Run: headless pygame with SDL's dummy video driver; simulated clock (each Clock.tick advances the game by its frame time, no real sleeping); random seed 0; keys injected as events and as key.get_pressed() state; no mouse input.
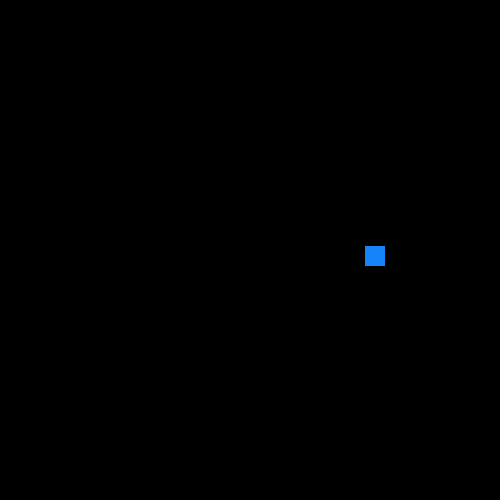
Frame 1 of 4 · flips 1–60 · no input
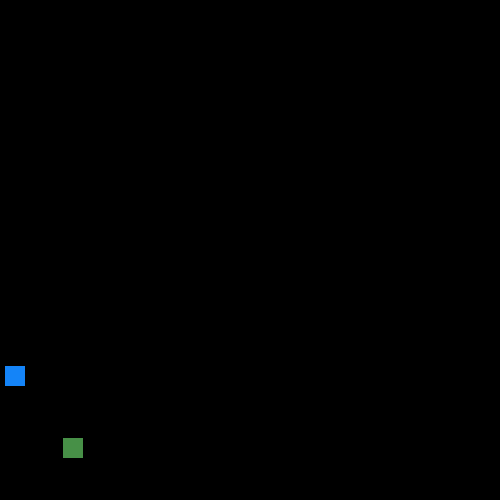
Frame 2 of 4 · flips 61–180 · tapped SPACE, RETURN · held RIGHT (→), D
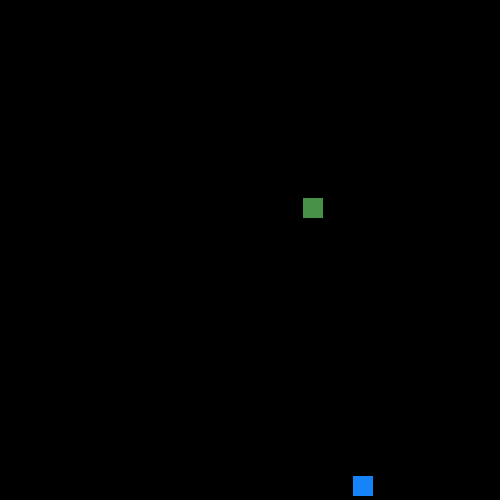
Frame 3 of 4 · flips 181–300 · held DOWN (↓), S
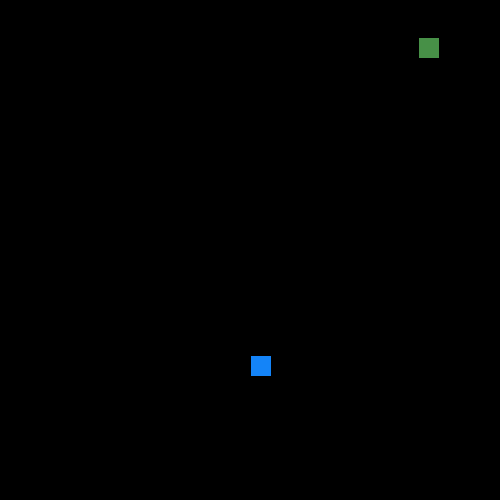
Frame 4 of 4 · flips 301–420 · held LEFT (←), A, UP (↑), W

The pygame program that drew these frames:

import pygame
from random import randint

pygame.init()

WIDTH, HEIGHT = 500, 500
screen = pygame.display.set_mode((WIDTH, HEIGHT))
run = True

clock = pygame.time.Clock()
FPS = 60

black = (0,0,0)
white = (255,255,255)
red = (255,0,0)
green = (0,255,0)
blue = (0,0,255)

class Ball(pygame.sprite.Sprite):
   def __init__(self):
      super().__init__()
      self.x = randint(0,WIDTH)
      self.y = randint(0,HEIGHT)
      self.image = pygame.Surface([20,20])
      self.rect = self.image.get_rect(center=(self.x,self.y))
      self.generate_speed()
      self.generate_color()
      self.image.fill(self.color)
   
   def generate_color(self):
      self.color = (randint(0,255),randint(0,255),randint(0,255))
   
   def generate_speed(self):
      self.x_change = randint(-3,3)
      self.y_change = randint(-2,2)
      while self.x_change == 0:
         self.x_change = randint(-3,3)
      while self.y_change == 0:
         self.y_change = randint(-2,2)
   
   def update(self):
      self.rect.x += self.x_change 
      self.rect.y += self.y_change
      if self.rect.x < 0 or self.rect.x > WIDTH - 20:
         self.x_change *= -1
         self.generate_color()
      if self.rect.y < 0 or self.rect.y > HEIGHT - 20:
         self.y_change *= -1  
         self.generate_color()

balls = pygame.sprite.Group()
balls.add(Ball())

while run:
   clock.tick(FPS)

   for event in pygame.event.get():
      if event.type == pygame.QUIT:
         run = False
      if event.type == pygame.KEYDOWN:
         if event.key == pygame.K_SPACE:
            balls.add(Ball())

   screen.fill(black)
   
   balls.draw(screen)
   
   balls.update()

   pygame.display.update()
